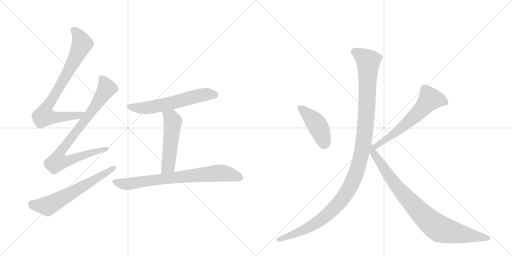
t = 0.00 s
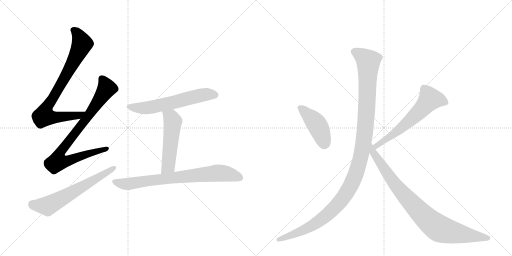
t = 1.74 s
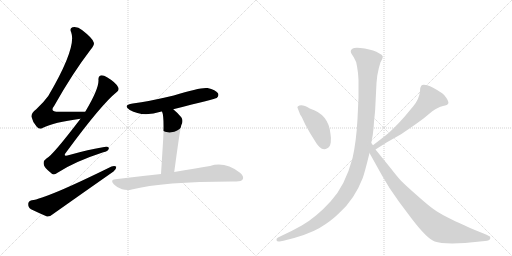
t = 3.48 s
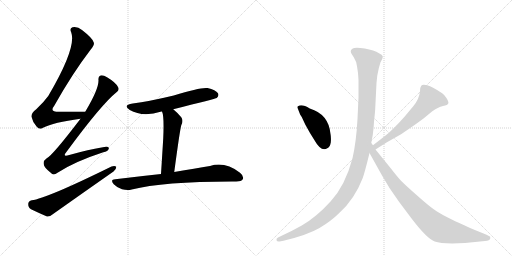
t = 5.23 s
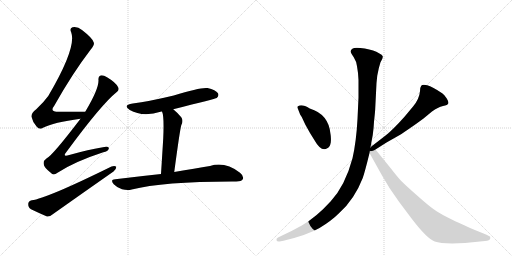
t = 6.97 s
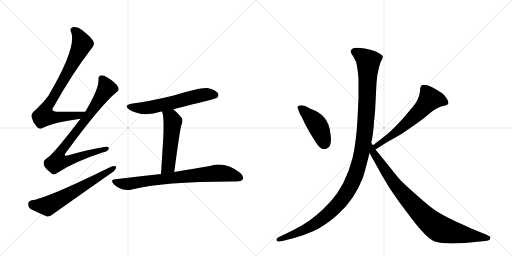
t = 8.71 s

The animated SVG that drew these frames (rendered in a browser with its animation timeline set to each time). Animation: 10 CSS @keyframes rules; one cycle of 8.71 s.

<svg version="1.1" viewBox="0 0 2048 1024" xmlns="http://www.w3.org/2000/svg">
  <g stroke="lightgray" stroke-dasharray="1,1" stroke-width="1" transform="scale(4, 4)">
    <line x1="0" y1="0" x2="256" y2="256"></line>
    <line x1="256" y1="0" x2="0" y2="256"></line>
    <line x1="128" y1="0" x2="128" y2="256"></line>
    <line x1="0" y1="128" x2="256" y2="128"></line>
    <line x1="256" y1="0" x2="512" y2="256"></line>
    <line x1="512" y1="0" x2="256" y2="256"></line>
    <line x1="384" y1="0" x2="384" y2="256"></line>
    <line x1="256" y1="128" x2="512" y2="128"></line>
  </g>
<g transform="scale(1, -1) translate(0, -850)">
   <style type="text/css">
    @keyframes keyframes0 {
      from {
       stroke: black;
       stroke-dashoffset: 809;
       stroke-width: 128;
       }
       72% {
       animation-timing-function: step-end;
       stroke: black;
       stroke-dashoffset: 0;
       stroke-width: 128;
       }
       to {
       stroke: black;
       stroke-width: 1024;
       }
       }
       #make-me-a-hanzi-animation-0 {
         animation: keyframes0 0.908366s both;
         animation-delay: 0.000000s;
         animation-timing-function: linear;
       }
    @keyframes keyframes1 {
      from {
       stroke: black;
       stroke-dashoffset: 855;
       stroke-width: 128;
       }
       74% {
       animation-timing-function: step-end;
       stroke: black;
       stroke-dashoffset: 0;
       stroke-width: 128;
       }
       to {
       stroke: black;
       stroke-width: 1024;
       }
       }
       #make-me-a-hanzi-animation-1 {
         animation: keyframes1 0.945801s both;
         animation-delay: 0.908366s;
         animation-timing-function: linear;
       }
    @keyframes keyframes2 {
      from {
       stroke: black;
       stroke-dashoffset: 628;
       stroke-width: 128;
       }
       67% {
       animation-timing-function: step-end;
       stroke: black;
       stroke-dashoffset: 0;
       stroke-width: 128;
       }
       to {
       stroke: black;
       stroke-width: 1024;
       }
       }
       #make-me-a-hanzi-animation-2 {
         animation: keyframes2 0.761068s both;
         animation-delay: 1.854167s;
         animation-timing-function: linear;
       }
    @keyframes keyframes3 {
      from {
       stroke: black;
       stroke-dashoffset: 603;
       stroke-width: 128;
       }
       66% {
       animation-timing-function: step-end;
       stroke: black;
       stroke-dashoffset: 0;
       stroke-width: 128;
       }
       to {
       stroke: black;
       stroke-width: 1024;
       }
       }
       #make-me-a-hanzi-animation-3 {
         animation: keyframes3 0.740723s both;
         animation-delay: 2.615234s;
         animation-timing-function: linear;
       }
    @keyframes keyframes4 {
      from {
       stroke: black;
       stroke-dashoffset: 522;
       stroke-width: 128;
       }
       63% {
       animation-timing-function: step-end;
       stroke: black;
       stroke-dashoffset: 0;
       stroke-width: 128;
       }
       to {
       stroke: black;
       stroke-width: 1024;
       }
       }
       #make-me-a-hanzi-animation-4 {
         animation: keyframes4 0.674805s both;
         animation-delay: 3.355957s;
         animation-timing-function: linear;
       }
    @keyframes keyframes5 {
      from {
       stroke: black;
       stroke-dashoffset: 763;
       stroke-width: 128;
       }
       71% {
       animation-timing-function: step-end;
       stroke: black;
       stroke-dashoffset: 0;
       stroke-width: 128;
       }
       to {
       stroke: black;
       stroke-width: 1024;
       }
       }
       #make-me-a-hanzi-animation-5 {
         animation: keyframes5 0.870931s both;
         animation-delay: 4.030762s;
         animation-timing-function: linear;
       }
    @keyframes keyframes6 {
      from {
       stroke: black;
       stroke-dashoffset: 436;
       stroke-width: 128;
       }
       59% {
       animation-timing-function: step-end;
       stroke: black;
       stroke-dashoffset: 0;
       stroke-width: 128;
       }
       to {
       stroke: black;
       stroke-width: 1024;
       }
       }
       #make-me-a-hanzi-animation-6 {
         animation: keyframes6 0.604818s both;
         animation-delay: 4.901693s;
         animation-timing-function: linear;
       }
    @keyframes keyframes7 {
      from {
       stroke: black;
       stroke-dashoffset: 614;
       stroke-width: 128;
       }
       67% {
       animation-timing-function: step-end;
       stroke: black;
       stroke-dashoffset: 0;
       stroke-width: 128;
       }
       to {
       stroke: black;
       stroke-width: 1024;
       }
       }
       #make-me-a-hanzi-animation-7 {
         animation: keyframes7 0.749674s both;
         animation-delay: 5.506510s;
         animation-timing-function: linear;
       }
    @keyframes keyframes8 {
      from {
       stroke: black;
       stroke-dashoffset: 1200;
       stroke-width: 128;
       }
       80% {
       animation-timing-function: step-end;
       stroke: black;
       stroke-dashoffset: 0;
       stroke-width: 128;
       }
       to {
       stroke: black;
       stroke-width: 1024;
       }
       }
       #make-me-a-hanzi-animation-8 {
         animation: keyframes8 1.226562s both;
         animation-delay: 6.256185s;
         animation-timing-function: linear;
       }
    @keyframes keyframes9 {
      from {
       stroke: black;
       stroke-dashoffset: 892;
       stroke-width: 128;
       }
       74% {
       animation-timing-function: step-end;
       stroke: black;
       stroke-dashoffset: 0;
       stroke-width: 128;
       }
       to {
       stroke: black;
       stroke-width: 1024;
       }
       }
       #make-me-a-hanzi-animation-9 {
         animation: keyframes9 0.975911s both;
         animation-delay: 7.482747s;
         animation-timing-function: linear;
       }
</style>
<path d="M 341 403 Q 283 404 236 403 Q 196 403 217 427 Q 290 557 363 652 Q 379 671 375 680 Q 372 696 328 730 Q 310 745 290 741 Q 277 737 285 720 Q 307 660 193 466 Q 175 441 145 413 Q 124 397 126 383 Q 130 362 147 343 Q 159 330 172 339 Q 214 361 322 375 C 352 379 371 403 341 403 Z" fill="lightgray"></path> 
<path d="M 322 375 Q 210 228 187 217 Q 172 207 175 193 Q 176 180 203 159 Q 213 146 230 159 Q 299 204 413 241 Q 432 245 435 255 Q 438 265 417 262 Q 354 252 277 230 Q 247 220 267 244 Q 406 433 466 481 Q 479 491 472 502 Q 462 521 428 541 Q 412 551 402 548 Q 392 545 394 529 Q 395 493 341 403 L 322 375 Z" fill="lightgray"></path> 
<path d="M 127 49 Q 114 46 113 35 Q 112 20 124 13 Q 151 0 188 -16 Q 200 -17 211 -7 Q 331 78 454 164 Q 466 174 465 183 Q 459 189 446 184 Q 184 55 127 49 Z" fill="lightgray"></path> 
<path d="M 693 413 Q 862 455 867 458 Q 877 467 872 477 Q 863 490 830 498 Q 803 502 695 468 Q 595 444 531 436 Q 489 429 519 410 Q 571 380 646 404 L 648 404 L 693 413 Z" fill="lightgray"></path> 
<path d="M 648 404 Q 657 386 653 298 Q 650 247 644 154 C 642 124 693 132 697 162 Q 719 327 725 349 Q 735 368 725 381 Q 709 400 693 413 C 670 432 639 433 648 404 Z" fill="lightgray"></path> 
<path d="M 644 154 Q 559 145 461 133 Q 439 132 455 113 Q 470 98 488 93 Q 510 87 527 92 Q 654 125 945 124 Q 966 124 971 133 Q 977 145 960 159 Q 900 205 840 186 Q 782 177 697 162 L 644 154 Z" fill="lightgray"></path> 
<path d="M 1192 414 L 1199 396 Q 1199 394 1207 382 L 1221 352 L 1240 318 L 1258 289 Q 1285 241 1309 257 Q 1320 262 1323 280 Q 1325 298 1322 314 Q 1315 393 1239 416 Q 1207 436 1192 425 Q 1187 423 1192 414 Z" fill="lightgray"></path> 
<path d="M 1502 252 L 1546 280 L 1599 310 Q 1609 316 1648 343 Q 1687 370 1694 376 L 1728 404 Q 1752 422 1772 426 Q 1791 430 1793 436 Q 1796 441 1787 456 Q 1778 471 1770 476 Q 1729 504 1709 509 Q 1689 513 1685 507 Q 1680 501 1680 485 Q 1677 454 1653 425 L 1618 383 Q 1569 328 1541 307 L 1492 269 C 1468 251 1477 236 1502 252 Z" fill="lightgray"></path> 
<path d="M 1428 585 L 1432 558 L 1434 530 L 1434 460 L 1430 374 Q 1425 282 1410 217 Q 1381 108 1323 45 Q 1265 -19 1207 -52 L 1168 -73 L 1112 -100 Q 1104 -105 1106 -111 Q 1108 -117 1118 -116 L 1134 -113 Q 1230 -90 1278 -62 Q 1325 -34 1358 -1 Q 1418 53 1451 138 Q 1460 164 1478 238 L 1485 278 L 1491 310 Q 1495 340 1496 363 Q 1501 409 1501 418 L 1506 518 L 1509 547 Q 1515 581 1522 601 Q 1532 618 1531 625 Q 1529 631 1516 637 Q 1497 649 1459 656 Q 1420 662 1411 656 Q 1401 650 1403 644 Q 1403 638 1415 621 Q 1426 604 1428 585 Z" fill="lightgray"></path> 
<path d="M 1478 238 L 1527 150 L 1558 98 L 1596 43 L 1647 -25 Q 1709 -106 1739 -116 Q 1769 -127 1860 -122 L 1940 -114 Q 1959 -113 1961 -104 Q 1963 -95 1956 -94 L 1944 -88 L 1897 -69 Q 1818 -34 1797 -23 Q 1775 -13 1748 4 Q 1721 21 1673 64 Q 1625 106 1605 126 Q 1590 142 1562 178 L 1502 252 L 1492 269 L 1485 278 C 1468 303 1463 264 1478 238 Z" fill="lightgray"></path> 
      <clipPath id="make-me-a-hanzi-clip-0">
      <path d="M 341 403 Q 283 404 236 403 Q 196 403 217 427 Q 290 557 363 652 Q 379 671 375 680 Q 372 696 328 730 Q 310 745 290 741 Q 277 737 285 720 Q 307 660 193 466 Q 175 441 145 413 Q 124 397 126 383 Q 130 362 147 343 Q 159 330 172 339 Q 214 361 322 375 C 352 379 371 403 341 403 Z" fill="lightgray"></path>
      </clipPath>
      <path clip-path="url(#make-me-a-hanzi-clip-0)" d="M 294 729 L 310 716 L 327 671 L 279 574 L 182 410 L 177 386 L 234 381 L 313 388 L 333 402 " fill="none" id="make-me-a-hanzi-animation-0" stroke-dasharray="681 1362" stroke-linecap="round"></path>

      <clipPath id="make-me-a-hanzi-clip-1">
      <path d="M 322 375 Q 210 228 187 217 Q 172 207 175 193 Q 176 180 203 159 Q 213 146 230 159 Q 299 204 413 241 Q 432 245 435 255 Q 438 265 417 262 Q 354 252 277 230 Q 247 220 267 244 Q 406 433 466 481 Q 479 491 472 502 Q 462 521 428 541 Q 412 551 402 548 Q 392 545 394 529 Q 395 493 341 403 L 322 375 Z" fill="lightgray"></path>
      </clipPath>
      <path clip-path="url(#make-me-a-hanzi-clip-1)" d="M 407 535 L 425 493 L 336 362 L 247 250 L 233 223 L 231 204 L 259 204 L 426 255 " fill="none" id="make-me-a-hanzi-animation-1" stroke-dasharray="727 1454" stroke-linecap="round"></path>

      <clipPath id="make-me-a-hanzi-clip-2">
      <path d="M 127 49 Q 114 46 113 35 Q 112 20 124 13 Q 151 0 188 -16 Q 200 -17 211 -7 Q 331 78 454 164 Q 466 174 465 183 Q 459 189 446 184 Q 184 55 127 49 Z" fill="lightgray"></path>
      </clipPath>
      <path clip-path="url(#make-me-a-hanzi-clip-2)" d="M 129 34 L 138 29 L 195 28 L 459 180 " fill="none" id="make-me-a-hanzi-animation-2" stroke-dasharray="500 1000" stroke-linecap="round"></path>

      <clipPath id="make-me-a-hanzi-clip-3">
      <path d="M 693 413 Q 862 455 867 458 Q 877 467 872 477 Q 863 490 830 498 Q 803 502 695 468 Q 595 444 531 436 Q 489 429 519 410 Q 571 380 646 404 L 648 404 L 693 413 Z" fill="lightgray"></path>
      </clipPath>
      <path clip-path="url(#make-me-a-hanzi-clip-3)" d="M 522 425 L 545 418 L 585 418 L 701 440 L 812 471 L 862 468 " fill="none" id="make-me-a-hanzi-animation-3" stroke-dasharray="475 950" stroke-linecap="round"></path>

      <clipPath id="make-me-a-hanzi-clip-4">
      <path d="M 648 404 Q 657 386 653 298 Q 650 247 644 154 C 642 124 693 132 697 162 Q 719 327 725 349 Q 735 368 725 381 Q 709 400 693 413 C 670 432 639 433 648 404 Z" fill="lightgray"></path>
      </clipPath>
      <path clip-path="url(#make-me-a-hanzi-clip-4)" d="M 656 403 L 684 380 L 691 364 L 673 185 L 649 163 " fill="none" id="make-me-a-hanzi-animation-4" stroke-dasharray="394 788" stroke-linecap="round"></path>

      <clipPath id="make-me-a-hanzi-clip-5">
      <path d="M 644 154 Q 559 145 461 133 Q 439 132 455 113 Q 470 98 488 93 Q 510 87 527 92 Q 654 125 945 124 Q 966 124 971 133 Q 977 145 960 159 Q 900 205 840 186 Q 782 177 697 162 L 644 154 Z" fill="lightgray"></path>
      </clipPath>
      <path clip-path="url(#make-me-a-hanzi-clip-5)" d="M 458 123 L 509 114 L 877 158 L 925 151 L 959 139 " fill="none" id="make-me-a-hanzi-animation-5" stroke-dasharray="635 1270" stroke-linecap="round"></path>

      <clipPath id="make-me-a-hanzi-clip-6">
      <path d="M 1192 414 L 1199 396 Q 1199 394 1207 382 L 1221 352 L 1240 318 L 1258 289 Q 1285 241 1309 257 Q 1320 262 1323 280 Q 1325 298 1322 314 Q 1315 393 1239 416 Q 1207 436 1192 425 Q 1187 423 1192 414 Z" fill="lightgray"></path>
      </clipPath>
      <path clip-path="url(#make-me-a-hanzi-clip-6)" d="M 1200 420 L 1266 354 L 1285 317 L 1297 274 " fill="none" id="make-me-a-hanzi-animation-6" stroke-dasharray="308 616" stroke-linecap="round"></path>

      <clipPath id="make-me-a-hanzi-clip-7">
      <path d="M 1502 252 L 1546 280 L 1599 310 Q 1609 316 1648 343 Q 1687 370 1694 376 L 1728 404 Q 1752 422 1772 426 Q 1791 430 1793 436 Q 1796 441 1787 456 Q 1778 471 1770 476 Q 1729 504 1709 509 Q 1689 513 1685 507 Q 1680 501 1680 485 Q 1677 454 1653 425 L 1618 383 Q 1569 328 1541 307 L 1492 269 C 1468 251 1477 236 1502 252 Z" fill="lightgray"></path>
      </clipPath>
      <path clip-path="url(#make-me-a-hanzi-clip-7)" d="M 1784 440 L 1755 451 L 1720 453 L 1642 370 L 1572 312 L 1516 276 L 1505 259 " fill="none" id="make-me-a-hanzi-animation-7" stroke-dasharray="486 972" stroke-linecap="round"></path>

      <clipPath id="make-me-a-hanzi-clip-8">
      <path d="M 1428 585 L 1432 558 L 1434 530 L 1434 460 L 1430 374 Q 1425 282 1410 217 Q 1381 108 1323 45 Q 1265 -19 1207 -52 L 1168 -73 L 1112 -100 Q 1104 -105 1106 -111 Q 1108 -117 1118 -116 L 1134 -113 Q 1230 -90 1278 -62 Q 1325 -34 1358 -1 Q 1418 53 1451 138 Q 1460 164 1478 238 L 1485 278 L 1491 310 Q 1495 340 1496 363 Q 1501 409 1501 418 L 1506 518 L 1509 547 Q 1515 581 1522 601 Q 1532 618 1531 625 Q 1529 631 1516 637 Q 1497 649 1459 656 Q 1420 662 1411 656 Q 1401 650 1403 644 Q 1403 638 1415 621 Q 1426 604 1428 585 Z" fill="lightgray"></path>
      </clipPath>
      <path clip-path="url(#make-me-a-hanzi-clip-8)" d="M 1416 644 L 1446 628 L 1473 600 L 1460 321 L 1442 216 L 1419 142 L 1368 53 L 1305 -12 L 1218 -69 L 1114 -108 " fill="none" id="make-me-a-hanzi-animation-8" stroke-dasharray="1072 2144" stroke-linecap="round"></path>

      <clipPath id="make-me-a-hanzi-clip-9">
      <path d="M 1478 238 L 1527 150 L 1558 98 L 1596 43 L 1647 -25 Q 1709 -106 1739 -116 Q 1769 -127 1860 -122 L 1940 -114 Q 1959 -113 1961 -104 Q 1963 -95 1956 -94 L 1944 -88 L 1897 -69 Q 1818 -34 1797 -23 Q 1775 -13 1748 4 Q 1721 21 1673 64 Q 1625 106 1605 126 Q 1590 142 1562 178 L 1502 252 L 1492 269 L 1485 278 C 1468 303 1463 264 1478 238 Z" fill="lightgray"></path>
      </clipPath>
      <path clip-path="url(#make-me-a-hanzi-clip-9)" d="M 1485 271 L 1491 243 L 1576 118 L 1637 47 L 1728 -43 L 1777 -71 L 1952 -102 " fill="none" id="make-me-a-hanzi-animation-9" stroke-dasharray="764 1528" stroke-linecap="round"></path>

</g>
</svg>
